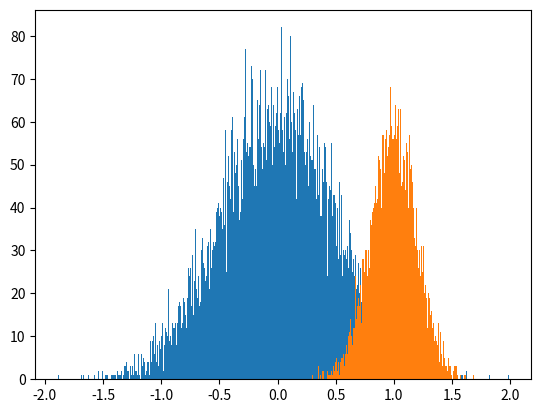

Write Python code to recreate this figure.
import numpy as np
import matplotlib.pyplot as plt

print('This is my first Github repository')

x = np.random.normal(0,0.5,10000)
y = np.random.normal(1,0.2,10000)

plt.hist(x,bins=500)
plt.hist(y,bins=500)
plt.show()
